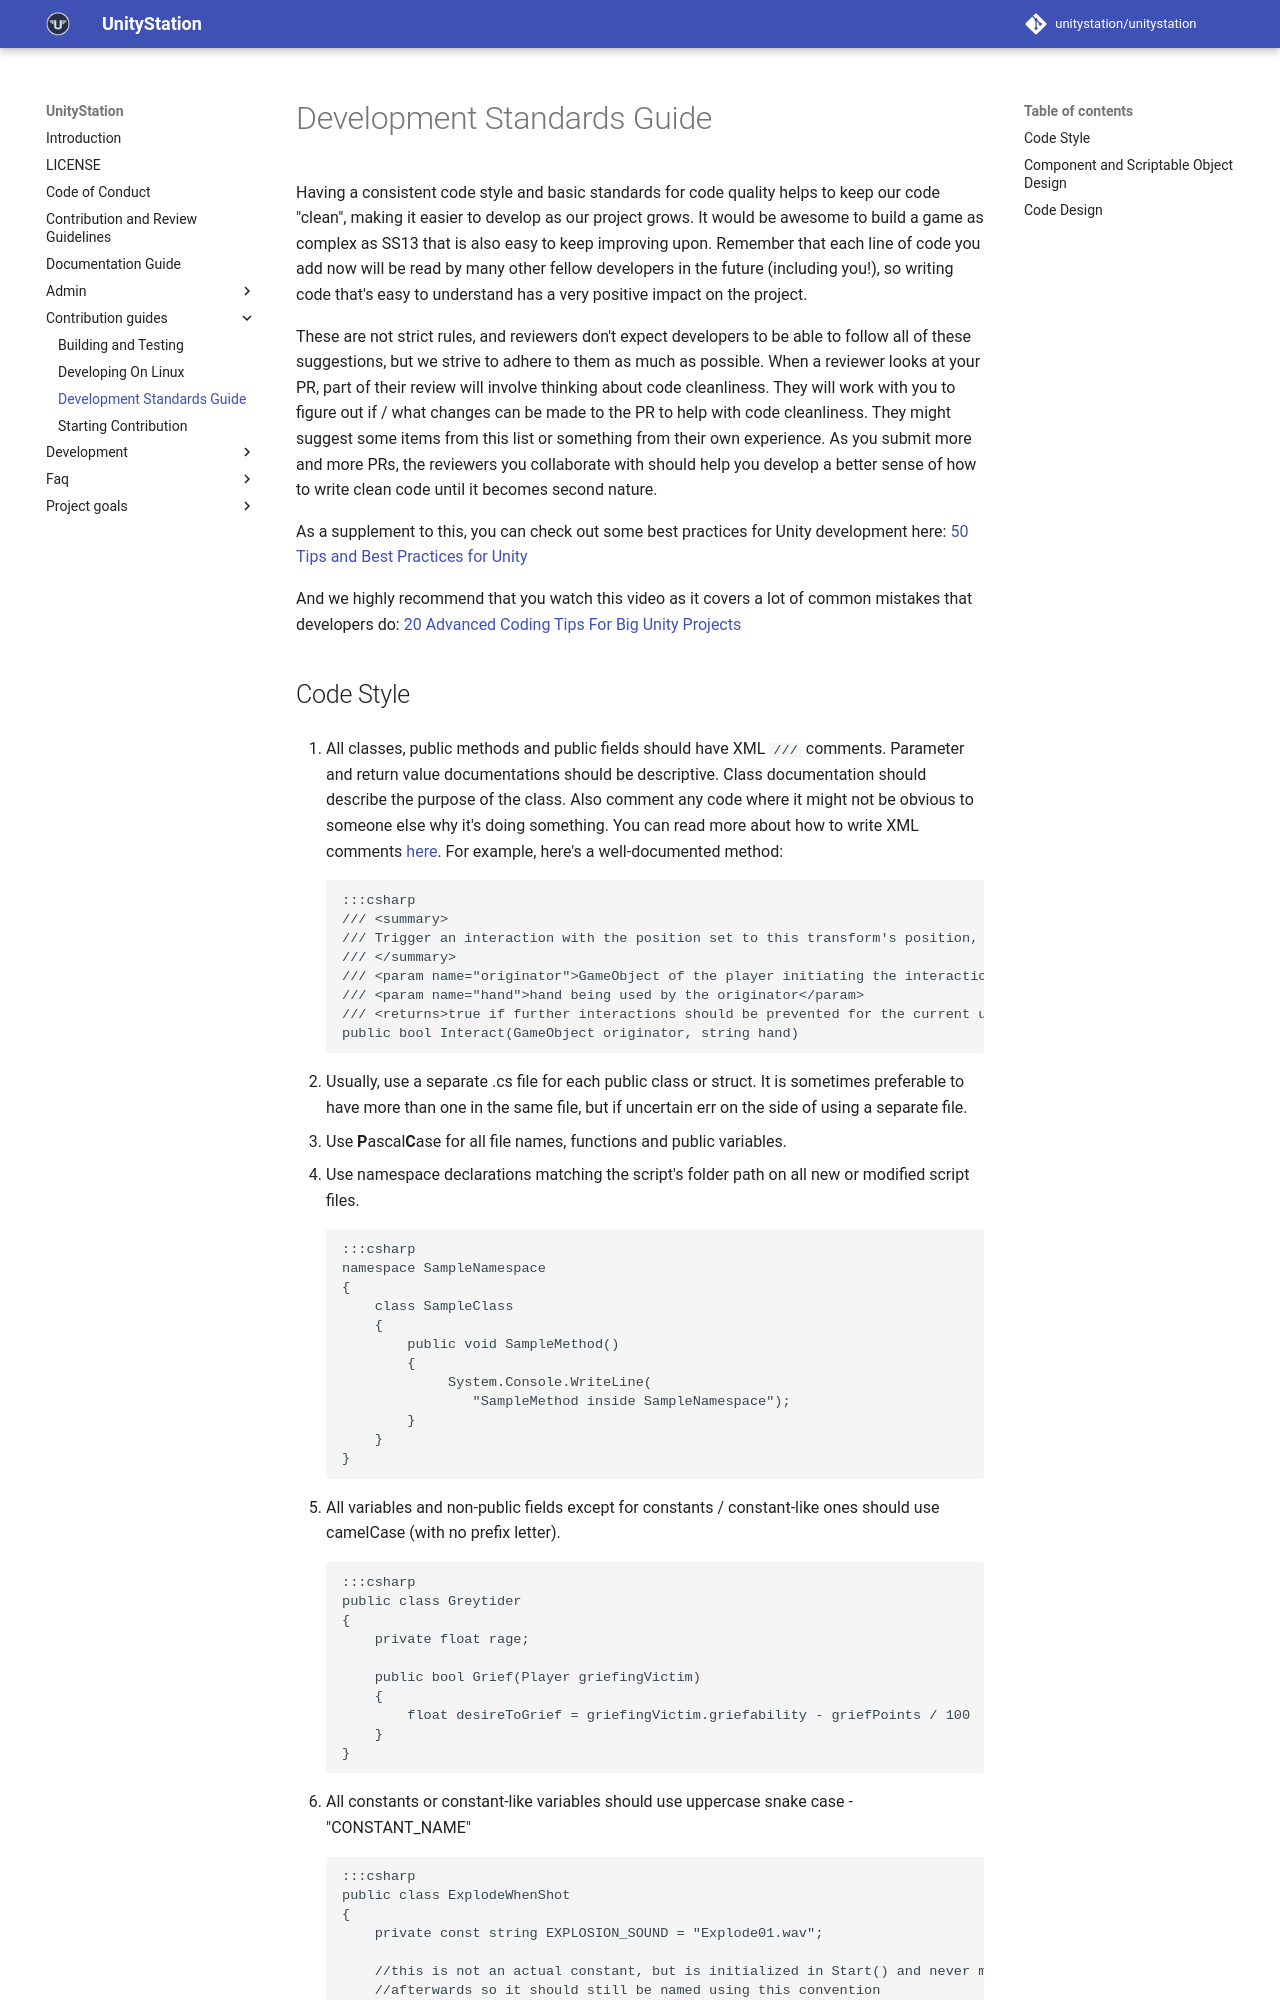

repository: PerfectTangent/unitystation · page: contribution-guides/Development-Standards-Guide/index.html · generator: mkdocs

# Development Standards Guide

Having a consistent code style and basic standards for code quality helps to keep our code "clean", making it easier to develop as our project grows. It would be awesome to build a game as complex as SS13 that is also easy to keep improving upon. Remember that each line of code you add now will be read by many other fellow developers in the future (including you!), so writing code that's easy to understand has a very positive impact on the project. 

These are not strict rules, and reviewers don't expect developers to be able to follow all of these suggestions, but we strive to adhere to them as much as possible. When a reviewer looks at your PR, part of their review will involve thinking about code cleanliness. They will work with you to figure out if / what changes can be made to the PR to help with code cleanliness. They might suggest some items from this list or something from their own experience. As you submit more and more PRs, the reviewers you collaborate with should help you develop a better sense of how to write clean code until it becomes second nature.

As a supplement to this, you can check out some best practices for Unity development here: [50 Tips and Best Practices for Unity](https://www.gamasutra.com/blogs/HermanTulleken/20160812/279100/50_Tips_and_Best_Practices_for_Unity_2016_Edition.php)

And we highly recommend that you watch this video as it covers a lot of common mistakes that developers do: [20 Advanced Coding Tips For Big Unity Projects](https://youtu.be/dLCLqEkbGEQ)
